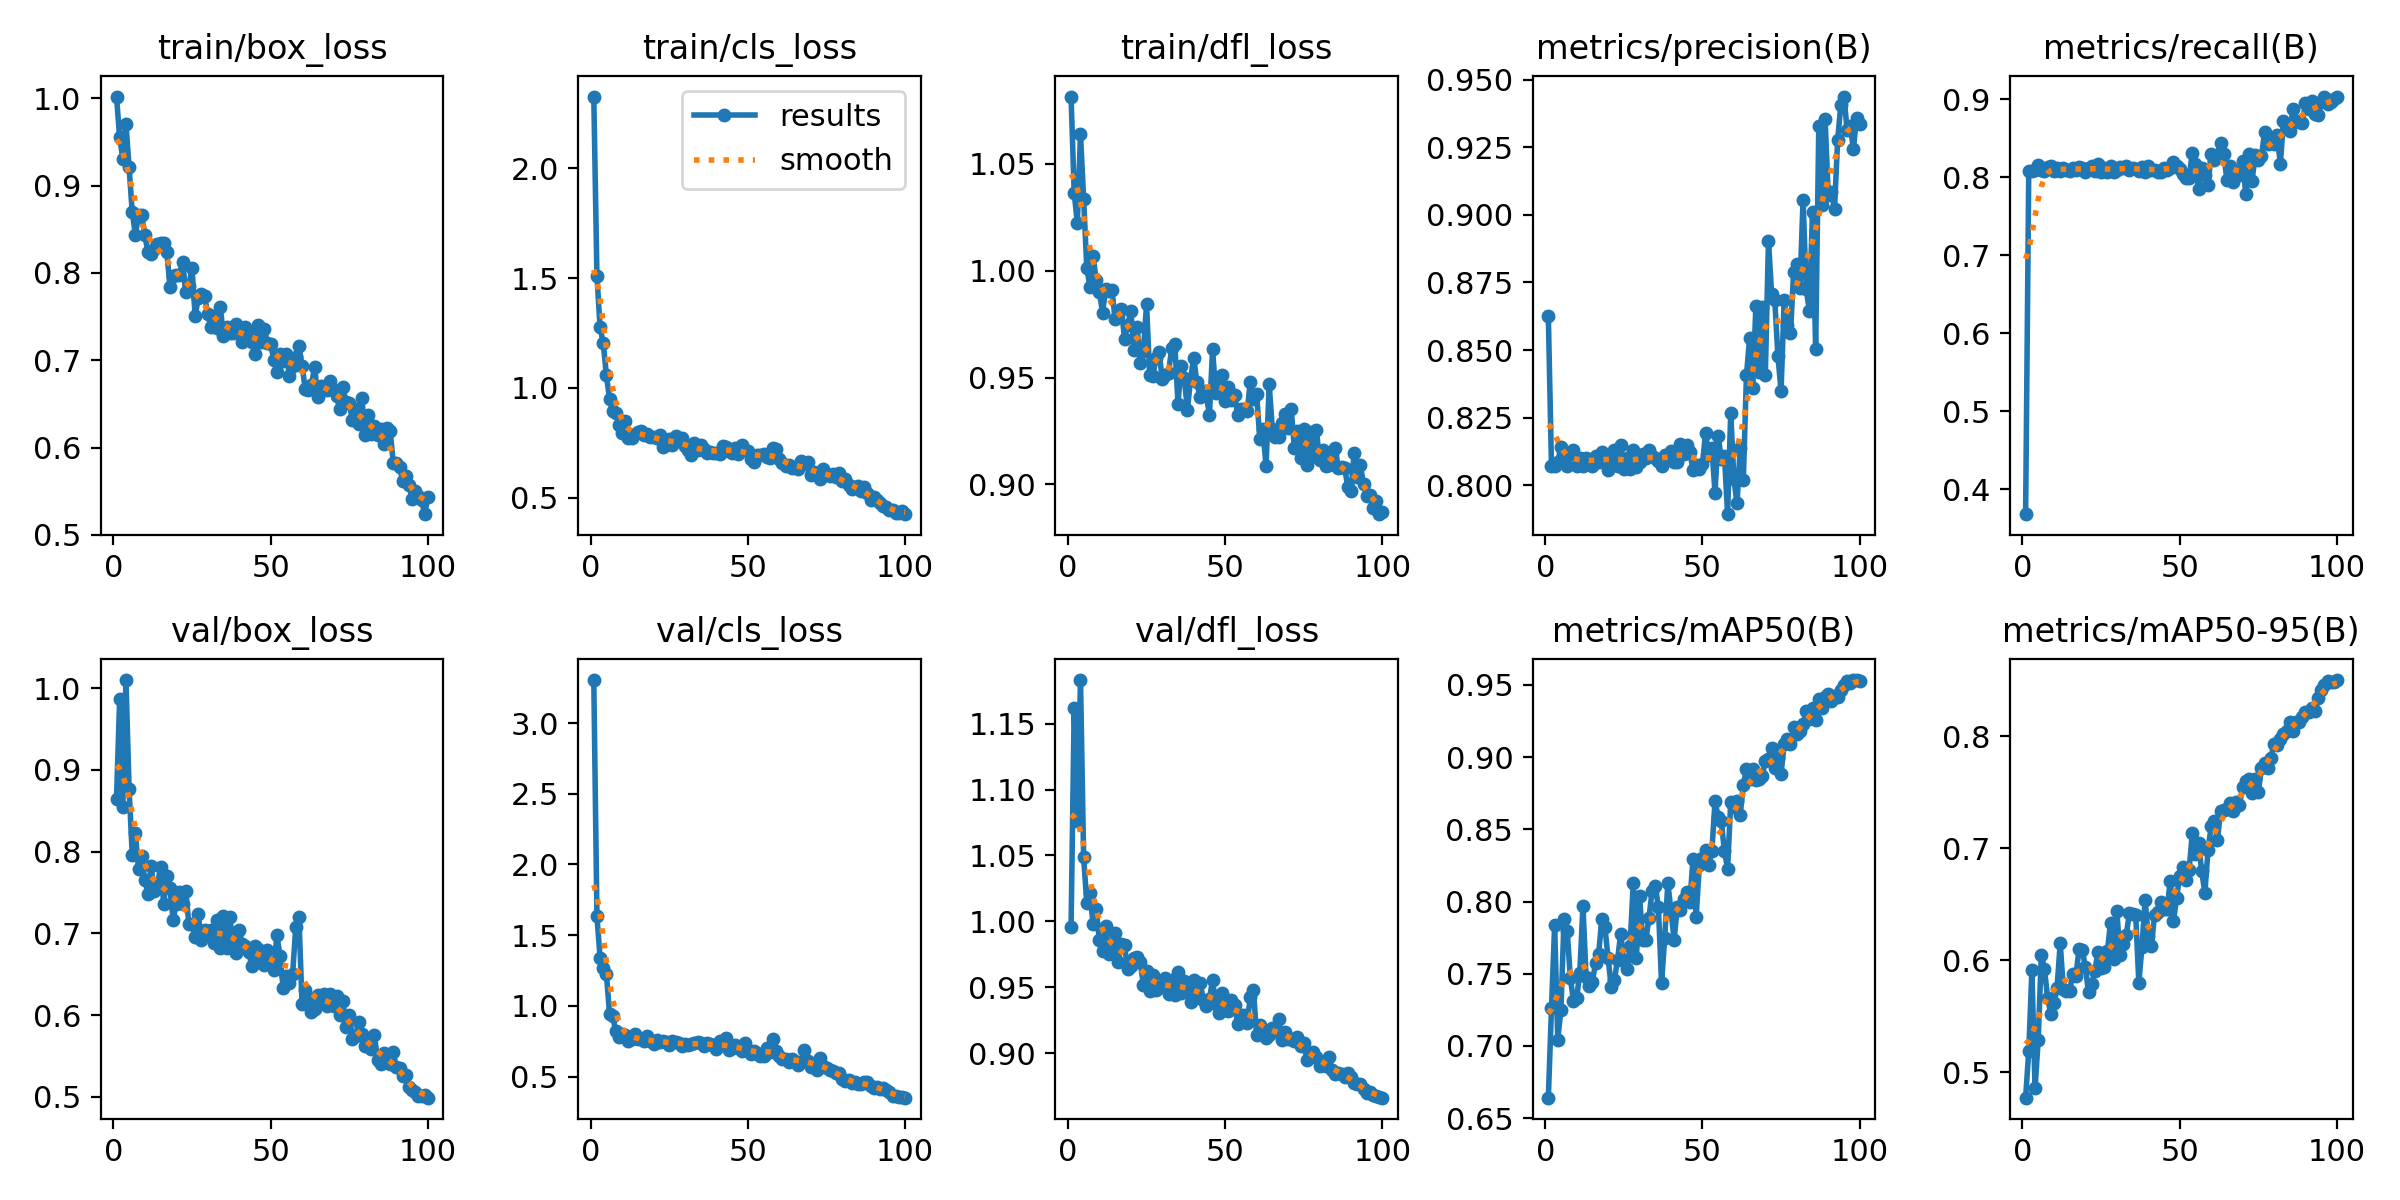

The table this chart was drawn from, first rows:
epoch, train/box_loss, train/cls_loss, train/dfl_loss, metrics/precision(B), metrics/recall(B), metrics/mAP50(B), metrics/mAP50-95(B), val/box_loss, val/cls_loss, val/dfl_loss, lr/pg0, lr/pg1, lr/pg2
1, 1.002, 2.327, 1.081, 0.8626, 0.3678, 0.6642, 0.4771, 0.8648, 3.304, 0.9956, 0.0006515, 0.0006515, 0.0006515
2, 0.9552, 1.51, 1.036, 0.8072, 0.8086, 0.7261, 0.5186, 0.9864, 1.635, 1.162, 0.001305, 0.001305, 0.001305
3, 0.9311, 1.275, 1.022, 0.8073, 0.8086, 0.7835, 0.5909, 0.8543, 1.339, 1.076, 0.001945, 0.001945, 0.001945
4, 0.971, 1.203, 1.064, 0.8087, 0.81, 0.7044, 0.4855, 1.01, 1.268, 1.183, 0.001941, 0.001941, 0.001941
5, 0.9212, 1.06, 1.034, 0.8142, 0.8157, 0.7251, 0.5285, 0.8762, 1.229, 1.049, 0.001921, 0.001921, 0.001921
6, 0.8696, 0.9479, 1.001, 0.8087, 0.81, 0.7881, 0.6043, 0.7964, 0.946, 1.014, 0.001901, 0.001901, 0.001901
7, 0.8438, 0.8948, 0.9925, 0.8072, 0.8086, 0.7795, 0.5917, 0.8223, 0.9261, 1.021, 0.001881, 0.001881, 0.001881
8, 0.8662, 0.8855, 1.007, 0.8115, 0.8129, 0.747, 0.5662, 0.7786, 0.8193, 0.9982, 0.001861, 0.001861, 0.001861
9, 0.8665, 0.8323, 0.9958, 0.8131, 0.8143, 0.7312, 0.5519, 0.7943, 0.7778, 1.009, 0.001842, 0.001842, 0.001842
10, 0.843, 0.7926, 0.9899, 0.8073, 0.8086, 0.7333, 0.5613, 0.7652, 0.8017, 0.9855, 0.001822, 0.001822, 0.001822
11, 0.8244, 0.8496, 0.9804, 0.8101, 0.8114, 0.7505, 0.575, 0.7484, 0.7969, 0.9775, 0.001802, 0.001802, 0.001802
12, 0.8218, 0.7711, 0.9912, 0.8073, 0.8086, 0.7972, 0.6151, 0.7828, 0.7514, 0.9968, 0.001782, 0.001782, 0.001782
13, 0.8274, 0.7699, 0.9903, 0.8103, 0.8114, 0.748, 0.5744, 0.7516, 0.767, 0.9756, 0.001762, 0.001762, 0.001762
14, 0.8334, 0.7907, 0.9911, 0.8085, 0.81, 0.7413, 0.5723, 0.7589, 0.8005, 0.9828, 0.001743, 0.001743, 0.001743
15, 0.8347, 0.7968, 0.9772, 0.8073, 0.8086, 0.7446, 0.5725, 0.7812, 0.7643, 0.991, 0.001723, 0.001723, 0.001723
16, 0.8342, 0.8031, 0.9792, 0.8109, 0.8114, 0.7572, 0.5874, 0.7363, 0.7632, 0.9689, 0.001703, 0.001703, 0.001703
17, 0.8242, 0.7848, 0.9823, 0.8087, 0.81, 0.764, 0.586, 0.7701, 0.7486, 0.9828, 0.001683, 0.001683, 0.001683
18, 0.7838, 0.7872, 0.9682, 0.8124, 0.8129, 0.7877, 0.61, 0.7551, 0.7836, 0.9818, 0.001663, 0.001663, 0.001663
19, 0.7967, 0.7752, 0.9746, 0.8102, 0.8114, 0.7821, 0.6091, 0.7168, 0.7514, 0.9642, 0.001644, 0.001644, 0.001644
20, 0.7973, 0.7779, 0.9811, 0.8058, 0.8071, 0.761, 0.5939, 0.7365, 0.732, 0.9665, 0.001624, 0.001624, 0.001624
21, 0.7978, 0.7723, 0.963, 0.8089, 0.8114, 0.7407, 0.5712, 0.7502, 0.7561, 0.972, 0.001604, 0.001604, 0.001604
22, 0.813, 0.7828, 0.9734, 0.813, 0.8143, 0.7458, 0.5787, 0.7359, 0.7457, 0.9729, 0.001584, 0.001584, 0.001584
23, 0.7778, 0.7318, 0.9568, 0.8073, 0.8086, 0.7597, 0.5898, 0.7525, 0.7527, 0.9688, 0.001564, 0.001564, 0.001564
24, 0.7851, 0.7377, 0.9623, 0.8147, 0.8171, 0.7773, 0.6075, 0.7121, 0.7418, 0.9521, 0.001545, 0.001545, 0.001545
25, 0.806, 0.7654, 0.9843, 0.8059, 0.8071, 0.7587, 0.5932, 0.7119, 0.7217, 0.9625, 0.001525, 0.001525, 0.001525
26, 0.7504, 0.7398, 0.951, 0.8101, 0.8114, 0.7532, 0.594, 0.6957, 0.7551, 0.9474, 0.001505, 0.001505, 0.001505
27, 0.7716, 0.7818, 0.9506, 0.806, 0.8071, 0.7695, 0.6078, 0.7232, 0.744, 0.9596, 0.001485, 0.001485, 0.001485
28, 0.7763, 0.7654, 0.9593, 0.8131, 0.8143, 0.8129, 0.6333, 0.6923, 0.7367, 0.9476, 0.001465, 0.001465, 0.001465
29, 0.774, 0.7718, 0.9617, 0.8068, 0.8071, 0.7612, 0.6014, 0.7041, 0.7171, 0.9505, 0.001446, 0.001446, 0.001446
30, 0.7527, 0.7339, 0.9491, 0.8087, 0.81, 0.804, 0.6442, 0.6988, 0.7278, 0.9503, 0.001426, 0.001426, 0.001426
31, 0.7383, 0.7154, 0.9513, 0.8116, 0.8129, 0.7734, 0.6044, 0.7038, 0.7262, 0.9567, 0.001406, 0.001406, 0.001406
32, 0.751, 0.6919, 0.9523, 0.8101, 0.8114, 0.7731, 0.6147, 0.6879, 0.7321, 0.9449, 0.001386, 0.001386, 0.001386
33, 0.737, 0.7501, 0.9639, 0.813, 0.8143, 0.7888, 0.622, 0.716, 0.7407, 0.9553, 0.001366, 0.001366, 0.001366
34, 0.7614, 0.7179, 0.9656, 0.8107, 0.81, 0.8075, 0.6421, 0.6824, 0.7415, 0.9444, 0.001347, 0.001347, 0.001347
35, 0.7274, 0.7416, 0.9378, 0.8103, 0.8114, 0.8111, 0.6415, 0.7213, 0.7354, 0.9613, 0.001327, 0.001327, 0.001327
36, 0.7376, 0.7201, 0.9555, 0.8091, 0.8112, 0.796, 0.6406, 0.6819, 0.7166, 0.9459, 0.001307, 0.001307, 0.001307
37, 0.7309, 0.7013, 0.9497, 0.8072, 0.8086, 0.7435, 0.5799, 0.7199, 0.7393, 0.9549, 0.001287, 0.001287, 0.001287
38, 0.7309, 0.7083, 0.935, 0.8113, 0.8129, 0.775, 0.6118, 0.6911, 0.7292, 0.9484, 0.001267, 0.001267, 0.001267
39, 0.7419, 0.7027, 0.9494, 0.8106, 0.8071, 0.8129, 0.6538, 0.6758, 0.7235, 0.939, 0.001248, 0.001248, 0.001248
40, 0.7358, 0.7036, 0.9593, 0.8128, 0.8143, 0.7934, 0.6213, 0.7048, 0.6923, 0.9556, 0.001228, 0.001228, 0.001228
41, 0.721, 0.6989, 0.9478, 0.8086, 0.81, 0.7737, 0.6127, 0.6866, 0.7503, 0.9466, 0.001208, 0.001208, 0.001208
42, 0.7376, 0.737, 0.9407, 0.8086, 0.81, 0.7961, 0.6404, 0.6847, 0.7209, 0.9535, 0.001188, 0.001188, 0.001188
43, 0.7311, 0.728, 0.9438, 0.8153, 0.807, 0.7944, 0.6427, 0.6779, 0.7715, 0.9407, 0.001168, 0.001168, 0.001168
44, 0.7206, 0.7128, 0.9418, 0.8116, 0.8071, 0.8018, 0.6518, 0.6605, 0.6858, 0.9359, 0.001149, 0.001149, 0.001149
45, 0.7067, 0.7041, 0.9325, 0.815, 0.8114, 0.8067, 0.6456, 0.6846, 0.6992, 0.9414, 0.001129, 0.001129, 0.001129
46, 0.7401, 0.7273, 0.9633, 0.8122, 0.81, 0.7996, 0.6459, 0.6807, 0.7258, 0.9553, 0.001109, 0.001109, 0.001109
47, 0.7205, 0.6981, 0.9429, 0.8057, 0.8118, 0.8293, 0.671, 0.6708, 0.7009, 0.9375, 0.001089, 0.001089, 0.001089
48, 0.7364, 0.7382, 0.9503, 0.8074, 0.8203, 0.7892, 0.6346, 0.6617, 0.6784, 0.9304, 0.001069, 0.001069, 0.001069
49, 0.7192, 0.7187, 0.9511, 0.8062, 0.8142, 0.825, 0.6553, 0.68, 0.734, 0.9459, 0.00105, 0.00105, 0.00105
50, 0.7185, 0.7121, 0.9388, 0.8078, 0.8104, 0.8305, 0.6753, 0.6611, 0.691, 0.9342, 0.00103, 0.00103, 0.00103
51, 0.7007, 0.6736, 0.9457, 0.8195, 0.8042, 0.836, 0.6828, 0.6552, 0.6591, 0.9321, 0.00101, 0.00101, 0.00101
52, 0.6864, 0.6613, 0.9396, 0.8111, 0.7986, 0.8257, 0.6711, 0.6978, 0.6801, 0.94, 0.0009902, 0.0009902, 0.0009902
53, 0.7068, 0.6939, 0.9419, 0.8139, 0.7986, 0.8348, 0.6808, 0.6719, 0.6687, 0.9362, 0.0009704, 0.0009704, 0.0009704
54, 0.6988, 0.6944, 0.9325, 0.7973, 0.8318, 0.8694, 0.7133, 0.6332, 0.6427, 0.9222, 0.0009506, 0.0009506, 0.0009506
55, 0.707, 0.6973, 0.9353, 0.8182, 0.8165, 0.8587, 0.6947, 0.6475, 0.6424, 0.9288, 0.0009308, 0.0009308, 0.0009308
56, 0.6815, 0.6867, 0.9352, 0.8099, 0.7857, 0.8556, 0.7046, 0.6395, 0.6995, 0.9287, 0.000911, 0.000911, 0.000911
57, 0.6932, 0.6819, 0.9342, 0.811, 0.8114, 0.8347, 0.6791, 0.6502, 0.6748, 0.9227, 0.0008912, 0.0008912, 0.0008912
58, 0.7043, 0.7253, 0.948, 0.7893, 0.803, 0.8227, 0.6603, 0.7079, 0.7653, 0.9429, 0.0008714, 0.0008714, 0.0008714
59, 0.7165, 0.7222, 0.9402, 0.8268, 0.79, 0.8692, 0.6982, 0.7204, 0.6786, 0.9478, 0.0008516, 0.0008516, 0.0008516
60, 0.6938, 0.6739, 0.9425, 0.8023, 0.83, 0.8652, 0.7197, 0.6134, 0.6425, 0.9136, 0.0008318, 0.0008318, 0.0008318
... 40 more rows
